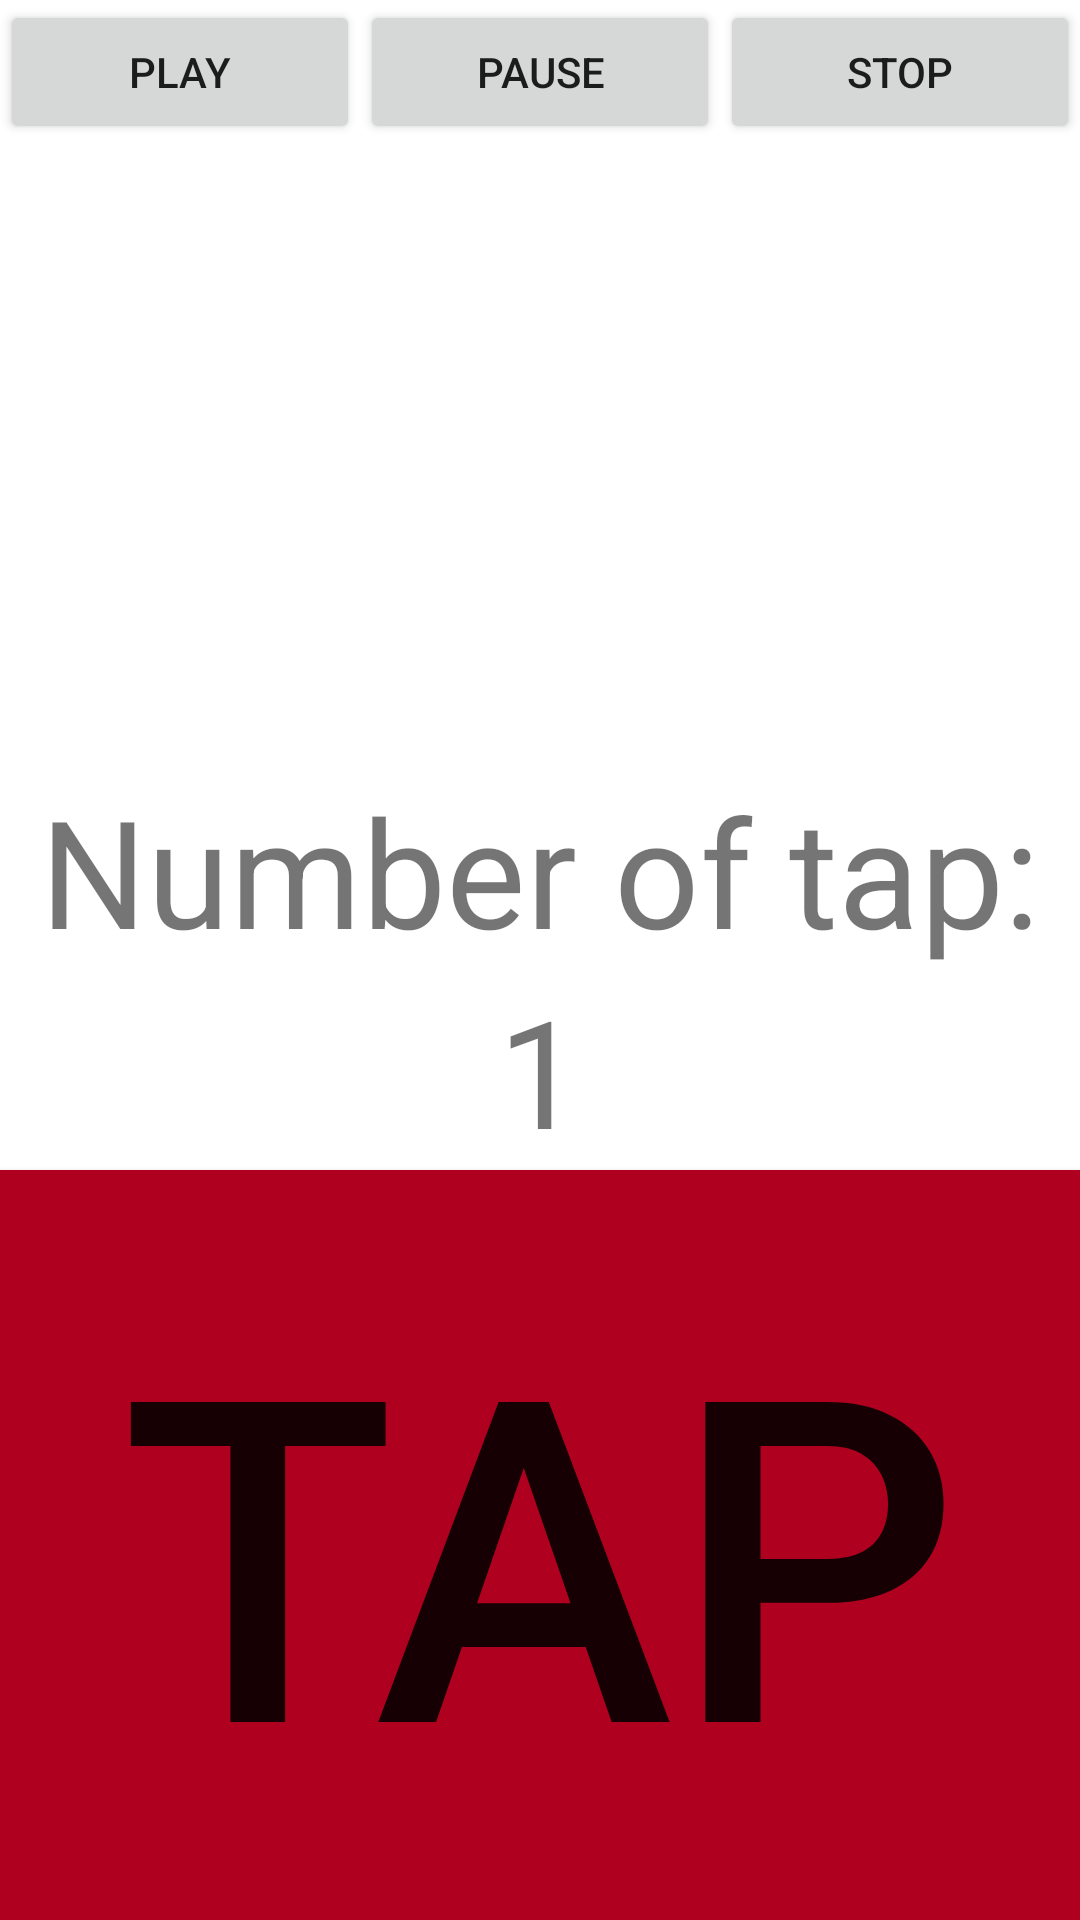

The Android layout XML behind this screen, and the referenced resources:
<!-- AndroidManifest.xml: application theme Theme.Clicker -->
<!-- res/layout/activity_main.xml -->
<?xml version="1.0" encoding="utf-8"?>

<androidx.constraintlayout.widget.ConstraintLayout xmlns:android="http://schemas.android.com/apk/res/android"
    xmlns:app="http://schemas.android.com/apk/res-auto"
    xmlns:tools="http://schemas.android.com/tools"
    android:layout_width="match_parent"
    android:layout_height="match_parent"
    tools:context=".MainActivity">


    <Button
        android:id="@+id/playButton"
        android:layout_width="0dp"
        android:layout_height="wrap_content"
        android:text="Play"
        android:onClick="play"
        app:layout_constraintLeft_toLeftOf="parent"
        app:layout_constraintRight_toLeftOf="@id/pauseButton"
        app:layout_constraintTop_toTopOf="parent" />
    <Button
        android:id="@+id/pauseButton"
        android:layout_width="0dp"
        android:layout_height="wrap_content"
        android:text="Pause"
        android:onClick="pause"
        app:layout_constraintLeft_toRightOf="@id/playButton"
        app:layout_constraintRight_toLeftOf="@id/stopButton"
        app:layout_constraintTop_toTopOf="parent"/>
    <Button
        android:id="@+id/stopButton"
        android:layout_width="0dp"
        android:layout_height="wrap_content"
        android:text="Stop"
        android:onClick="stop"
        app:layout_constraintLeft_toRightOf="@id/pauseButton"
        app:layout_constraintRight_toRightOf="parent"
        app:layout_constraintTop_toTopOf="parent" />

    <Button
        android:id="@+id/new_money"
        android:layout_width="match_parent"
        android:layout_height="250dp"
        android:background="@color/design_default_color_error"
        android:onClick="countMe"
        android:text="TAP"
        android:textSize="150dp"
        app:layout_constraintBottom_toBottomOf="parent"
        app:layout_constraintLeft_toLeftOf="parent"
        app:layout_constraintRight_toRightOf="parent" />

    <TextView
        android:id="@+id/money"
        android:layout_width="wrap_content"
        android:layout_height="wrap_content"
        android:text="1"
        android:textSize="50dp"
        app:layout_constraintBottom_toTopOf="@id/new_money"
        app:layout_constraintLeft_toLeftOf="parent"
        app:layout_constraintRight_toRightOf="parent"
        />

    <TextView
        android:id="@+id/how_much_money"
        android:layout_width="wrap_content"
        android:layout_height="wrap_content"
        android:text="Number of tap:"
        android:textSize="50dp"
        app:layout_constraintBottom_toTopOf="@id/money"
        app:layout_constraintLeft_toLeftOf="parent"
        app:layout_constraintRight_toRightOf="parent"
        />

    <ImageView
        android:id="@+id/imageView"
        android:layout_width="match_parent"
        android:layout_height="250dp"

        app:layout_constraintTop_toBottomOf="@id/stopButton"
        app:srcCompat="@drawable/img_00" />
</androidx.constraintlayout.widget.ConstraintLayout>
<!-- resources referenced by this layout -->
<resources>
  <!-- drawable img_00: jpg bitmap (drawable-nowidecg, 8507 bytes) -->
  <style name="Theme.Clicker" parent="Theme.MaterialComponents.DayNight.DarkActionBar">
          
          <item name="colorPrimary">@color/purple_500</item>
          <item name="colorPrimaryVariant">@color/purple_700</item>
          <item name="colorOnPrimary">@color/white</item>
          
          <item name="colorSecondary">@color/teal_200</item>
          <item name="colorSecondaryVariant">@color/teal_700</item>
          <item name="colorOnSecondary">@color/black</item>
          
          <item name="android:statusBarColor" tools:targetApi="l">?attr/colorPrimaryVariant</item>
          
      </style>
  <!-- not gathered from this repository: default colours our renderer supplied (Android Studio template values) -->
  <color name="purple_500">#FF6200EE</color>
  <color name="purple_700">#FF3700B3</color>
  <color name="teal_200">#FF03DAC5</color>
  <color name="teal_700">#FF018786</color>
  <color name="black">#FF000000</color>
  <color name="white">#FFFFFFFF</color>
</resources>
